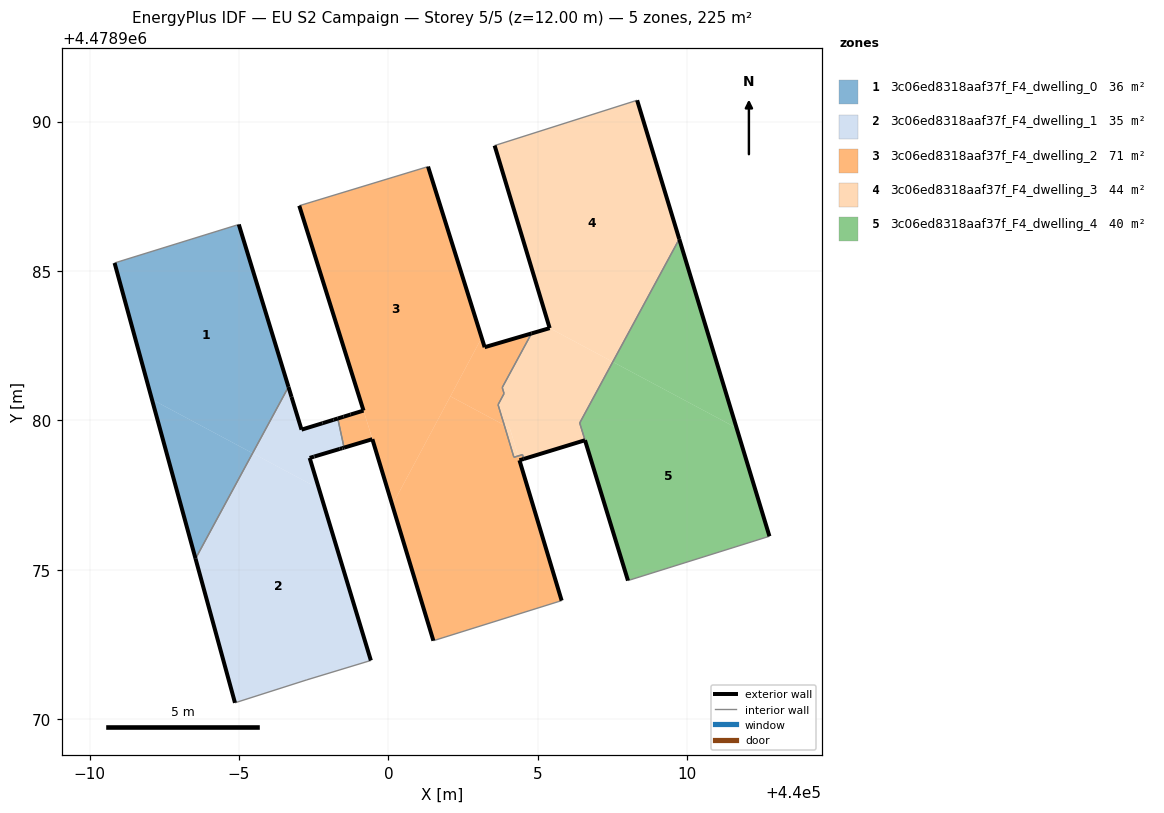
=== STOREY PLAN SPEC (per zone: floor XY polygon, exterior-wall plan segments, windows/doors) ===
zone 1: 3c06ed8318aaf37f_F4_dwelling_0  (35.5 m²)
  floor: (439995.46, 4478978.90) (439996.66, 4478981.12) (439994.99, 4478986.56) (439990.84, 4478985.27) (439992.09, 4478980.70)
  floor: (439993.55, 4478975.38) (439995.46, 4478978.90) (439992.09, 4478980.70)
  exterior wall: (439994.99, 4478986.56) – (439996.66, 4478981.12)  [5.7 m]
  exterior wall: (439993.55, 4478975.38) – (439990.84, 4478985.27)  [10.3 m]
  interior walls: 2
zone 2: 3c06ed8318aaf37f_F4_dwelling_1  (35.2 m²)
  floor: (439999.41, 4478971.97) (439997.68, 4478977.72) (439995.46, 4478978.90) (439993.55, 4478975.38) (439994.87, 4478970.55) (439997.27, 4478971.32)
  floor: (439997.68, 4478977.72) (439997.36, 4478978.75) (439997.51, 4478978.79) (439997.53, 4478978.79) (439998.37, 4478979.05) (439998.46, 4478979.07) (439998.52, 4478979.09) (439998.31, 4478980.07) (439998.24, 4478980.04) (439998.11, 4478980.00) (439997.80, 4478979.91) (439997.09, 4478979.69) (439996.76, 4478980.79) (439996.68, 4478981.05) (439996.66, 4478981.12) (439995.46, 4478978.90)
  exterior wall: (439998.16, 4478980.02) – (439998.31, 4478980.07)  [0.2 m]
  exterior wall: (439998.52, 4478979.09) – (439998.46, 4478979.07)  [0.1 m]
  exterior wall: (439998.46, 4478979.07) – (439998.37, 4478979.05)  [0.1 m]
  exterior wall: (439998.37, 4478979.05) – (439997.53, 4478978.79)  [0.9 m]
  exterior wall: (439997.53, 4478978.79) – (439997.51, 4478978.79)  [0.0 m]
  exterior wall: (439997.51, 4478978.79) – (439997.36, 4478978.75)  [0.2 m]
  exterior wall: (439997.36, 4478978.75) – (439999.41, 4478971.97)  [7.1 m]
  exterior wall: (439994.87, 4478970.55) – (439993.55, 4478975.38)  [5.0 m]
  exterior wall: (439996.66, 4478981.12) – (439996.76, 4478980.79)  [0.4 m]
  exterior wall: (439996.76, 4478980.79) – (439997.09, 4478979.69)  [1.1 m]
  exterior wall: (439997.09, 4478979.69) – (439997.80, 4478979.91)  [0.7 m]
  exterior wall: (439997.80, 4478979.91) – (439998.16, 4478980.02)  [0.4 m]
  interior walls: 4
zone 3: 3c06ed8318aaf37f_F4_dwelling_2  (70.5 m²)
  floor: (440000.13, 4478977.17) (440003.12, 4478982.77) (440001.33, 4478988.49) (439997.02, 4478987.18) (439999.34, 4478979.78) (439999.36, 4478979.70) (439999.38, 4478979.65)
  floor: (440005.80, 4478973.97) (440004.34, 4478978.81) (440004.20, 4478978.77) (440003.88, 4478979.84) (440002.07, 4478980.81) (440000.13, 4478977.17) (440001.51, 4478972.63)
  floor: (440004.53, 4478978.71) (440004.49, 4478978.86) (440004.34, 4478978.81) (440004.39, 4478978.67)
  floor: (440003.88, 4478979.84) (440003.84, 4478979.95) (440003.79, 4478980.12) (440003.67, 4478980.53) (440003.87, 4478980.90) (440003.81, 4478981.10) (440004.79, 4478982.91) (440003.22, 4478982.45) (440003.12, 4478982.77) (440002.07, 4478980.81)
  floor: (439999.46, 4478979.37) (439999.38, 4478979.65) (439999.36, 4478979.70) (439999.34, 4478979.78) (439999.17, 4478980.33) (439998.54, 4478980.14) (439998.50, 4478980.12) (439998.31, 4478980.07) (439998.52, 4478979.09)
  exterior wall: (439998.50, 4478980.12) – (439998.74, 4478980.20)  [0.2 m]
  exterior wall: (439998.74, 4478980.20) – (439999.17, 4478980.33)  [0.5 m]
  exterior wall: (439999.17, 4478980.33) – (439997.02, 4478987.18)  [7.2 m]
  exterior wall: (440001.33, 4478988.49) – (440003.22, 4478982.45)  [6.3 m]
  exterior wall: (440003.22, 4478982.45) – (440004.79, 4478982.91)  [1.6 m]
  exterior wall: (440004.53, 4478978.71) – (440004.39, 4478978.67)  [0.2 m]
  exterior wall: (440004.39, 4478978.67) – (440005.80, 4478973.97)  [4.9 m]
  exterior wall: (440001.51, 4478972.63) – (439999.46, 4478979.37)  [7.0 m]
  exterior wall: (439999.46, 4478979.37) – (439998.52, 4478979.09)  [1.0 m]
  exterior wall: (439998.31, 4478980.07) – (439998.50, 4478980.12)  [0.2 m]
  interior walls: 12
zone 4: 3c06ed8318aaf37f_F4_dwelling_3  (44.4 m²)
  floor: (440007.51, 4478981.96) (440009.73, 4478986.07) (440008.32, 4478990.71) (440003.55, 4478989.20) (440005.40, 4478983.09)
  floor: (440006.58, 4478979.34) (440006.40, 4478979.92) (440007.51, 4478981.96) (440005.40, 4478983.09) (440004.79, 4478982.91) (440003.81, 4478981.10) (440003.87, 4478980.90) (440003.67, 4478980.53) (440003.79, 4478980.12) (440003.84, 4478979.95) (440003.88, 4478979.84) (440004.06, 4478979.75) (440004.34, 4478978.81) (440004.49, 4478978.86) (440004.53, 4478978.71)
  floor: (440004.34, 4478978.81) (440004.06, 4478979.75) (440003.88, 4478979.84) (440004.20, 4478978.77)
  exterior wall: (440004.79, 4478982.91) – (440005.40, 4478983.09)  [0.6 m]
  exterior wall: (440005.40, 4478983.09) – (440003.55, 4478989.20)  [6.4 m]
  exterior wall: (440008.32, 4478990.71) – (440009.73, 4478986.07)  [4.9 m]
  exterior wall: (440006.58, 4478979.34) – (440004.53, 4478978.71)  [2.1 m]
  interior walls: 12
zone 5: 3c06ed8318aaf37f_F4_dwelling_4  (39.5 m²)
  floor: (440012.75, 4478976.12) (440011.65, 4478979.75) (440007.51, 4478981.96) (440006.40, 4478979.92) (440008.02, 4478974.64)
  floor: (440011.65, 4478979.75) (440009.73, 4478986.07) (440007.51, 4478981.96)
  exterior wall: (440009.73, 4478986.07) – (440012.75, 4478976.12)  [10.4 m]
  exterior wall: (440008.02, 4478974.64) – (440006.58, 4478979.34)  [4.9 m]
  interior walls: 3

=== DERIVED (storey summary) ===
Building: EU S2 Campaign
Storey: 5 of 5  (floor level z = 12.00 m)
Storey gross floor area: 225.2 m²
Zones on this storey: 5
  - 3c06ed8318aaf37f_F4_dwelling_0: floor 35.5 m²; exterior wall 15.9 m (47.8 m²); WWR 0.0%
  - 3c06ed8318aaf37f_F4_dwelling_1: floor 35.2 m²; exterior wall 16.0 m (48.1 m²); WWR 0.0%
  - 3c06ed8318aaf37f_F4_dwelling_2: floor 70.5 m²; exterior wall 29.1 m (87.4 m²); WWR 0.0%
  - 3c06ed8318aaf37f_F4_dwelling_3: floor 44.4 m²; exterior wall 14.0 m (42.0 m²); WWR 0.0%
  - 3c06ed8318aaf37f_F4_dwelling_4: floor 39.5 m²; exterior wall 15.3 m (45.9 m²); WWR 0.0%
Zone adjacency (shared interzone walls):
  - 3c06ed8318aaf37f_F4_dwelling_0 ↔ 3c06ed8318aaf37f_F4_dwelling_1
  - 3c06ed8318aaf37f_F4_dwelling_1 ↔ 3c06ed8318aaf37f_F4_dwelling_2
  - 3c06ed8318aaf37f_F4_dwelling_2 ↔ 3c06ed8318aaf37f_F4_dwelling_3
  - 3c06ed8318aaf37f_F4_dwelling_3 ↔ 3c06ed8318aaf37f_F4_dwelling_4